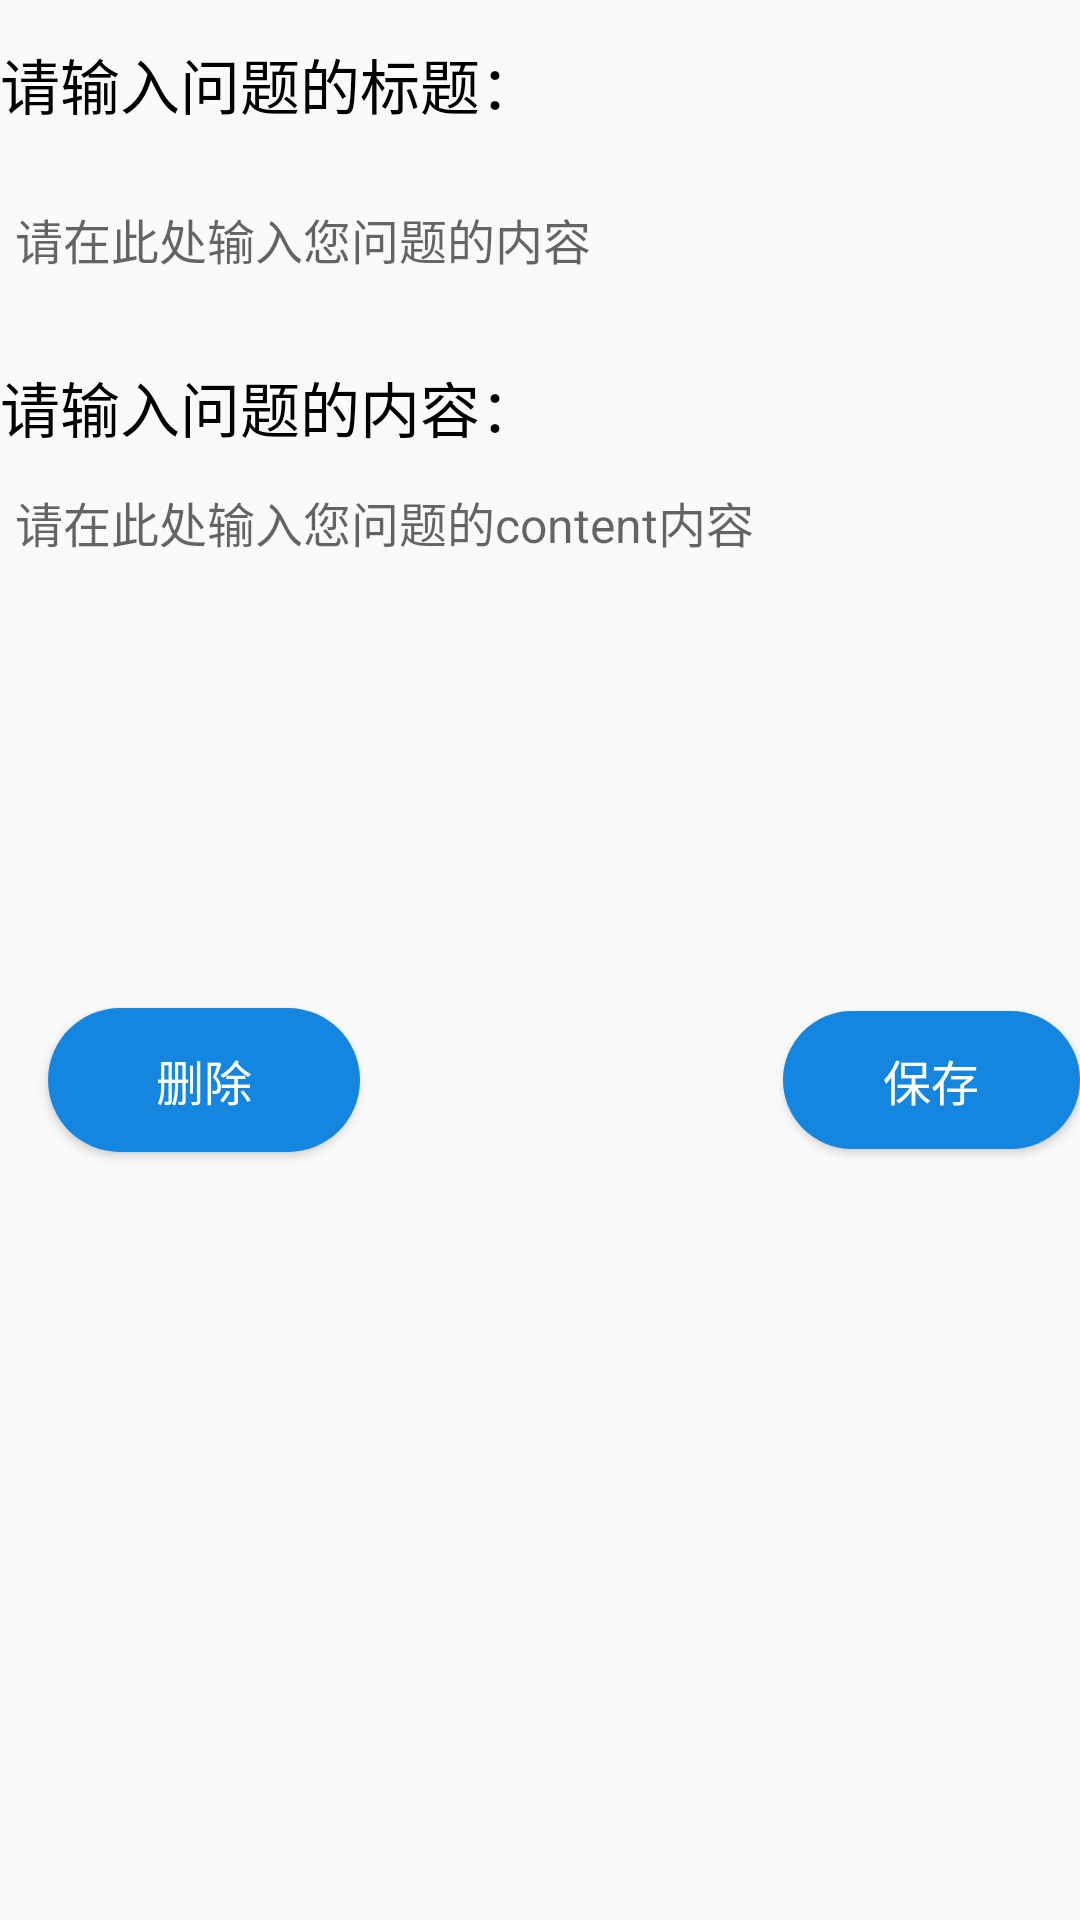

This screen was rendered from an Android layout file. Write that file and the resources it references.
<!-- AndroidManifest.xml: application theme Theme.AppCompat.Light.NoActionBar -->
<!-- res/layout/activity_edit_question.xml -->
<?xml version="1.0" encoding="utf-8"?>
<androidx.constraintlayout.widget.ConstraintLayout xmlns:android="http://schemas.android.com/apk/res/android"
    xmlns:app="http://schemas.android.com/apk/res-auto"
    xmlns:tools="http://schemas.android.com/tools"
    android:layout_width="match_parent"
    android:layout_height="match_parent"
    tools:context="com.example.client_zhihu_hzy.Activity.EditQuestionActivity"
    tools:ignore="MissingConstraints"
    >

    <TextView
        android:id="@+id/tvEditTitle"
        android:layout_width="wrap_content"
        android:layout_height="wrap_content"
        android:text="请输入问题的标题："
        app:layout_constraintBottom_toBottomOf="parent"

        app:layout_constraintHorizontal_bias="0.056"
        app:layout_constraintStart_toStartOf="parent"
        app:layout_constraintTop_toTopOf="parent"
        android:textSize="20dp"
        android:textColor="#000000"
        app:layout_constraintVertical_bias="0.022" />

    <EditText
        android:id="@+id/etEditTitle"
        android:layout_width="match_parent"
        android:layout_height="wrap_content"
        android:layout_marginTop="16dp"
        android:background="@drawable/shape_edit"
        android:paddingStart="5dp"
        android:paddingEnd="5dp"
        android:hint="请在此处输入您问题的内容"
        android:textSize="16sp"

        app:layout_constraintHorizontal_bias="0.0"
        app:layout_constraintStart_toStartOf="parent"
        app:layout_constraintTop_toBottomOf="@+id/tvEditTitle"
        android:minLines="2"
        android:maxLines="3"/>

    <TextView
        android:id="@+id/tvEditDesc"
        android:layout_width="wrap_content"
        android:layout_height="wrap_content"
        android:text="请输入问题的内容："
        android:textColor="#000000"
        android:textSize="20dp"
        app:layout_constraintBottom_toBottomOf="parent"

        app:layout_constraintHorizontal_bias="0.056"
        app:layout_constraintStart_toStartOf="parent"
        app:layout_constraintTop_toBottomOf="@+id/etEditTitle"
        app:layout_constraintVertical_bias="0.039" />

    <EditText
        android:id="@+id/etEditDesc"
        android:layout_width="match_parent"
        android:layout_height="200dp"
        android:layout_marginTop="12dp"
        android:background="@drawable/shape_edit"
        android:gravity="top"
        android:hint="请在此处输入您问题的content内容"
        android:maxLines="20"
        android:minLines="15"
        android:paddingStart="5dp"
        android:paddingEnd="5dp"
        android:textSize="16sp"
        app:layout_constraintEnd_toEndOf="parent"
        app:layout_constraintHorizontal_bias="0.0"
        app:layout_constraintStart_toStartOf="parent"
        app:layout_constraintTop_toBottomOf="@+id/tvEditDesc" />

    <Button
        android:id="@+id/btDelete"
        android:layout_width="104dp"
        android:layout_height="48dp"
        android:layout_marginStart="16dp"
        android:layout_marginLeft="16dp"
        android:layout_marginEnd="9dp"
        android:layout_marginRight="9dp"
        android:layout_marginBottom="256dp"
        android:background="@drawable/button_drawable"
        android:text="删除"
        android:textColor="#ffffff"
        android:textSize="16dp"
        app:layout_constraintBottom_toBottomOf="parent"
        app:layout_constraintEnd_toStartOf="@+id/btnLogin"
        app:layout_constraintStart_toStartOf="parent" />

    <Button
        android:id="@+id/btSave"
        android:layout_width="99dp"
        android:layout_height="46dp"
        android:background="@drawable/button_drawable"
        android:text="保存"
        android:textColor="#ffffff"
        android:textSize="16dp"
        app:layout_constraintBaseline_toBaselineOf="@+id/btDelete"
        app:layout_constraintEnd_toEndOf="parent"
        app:layout_constraintStart_toEndOf="@+id/btnReg" />









</androidx.constraintlayout.widget.ConstraintLayout>
<!-- resources referenced by this layout -->
<resources>
  <!-- drawable button_drawable (drawable) -->
  <?xml version="1.0" encoding="utf-8"?>
  <shape xmlns:android="http://schemas.android.com/apk/res/android" android:shape="rectangle">
      
      <solid android:color="#1586DF" />
      
      <corners android:radius="80dip" />
  
      
  
  </shape>
</resources>
